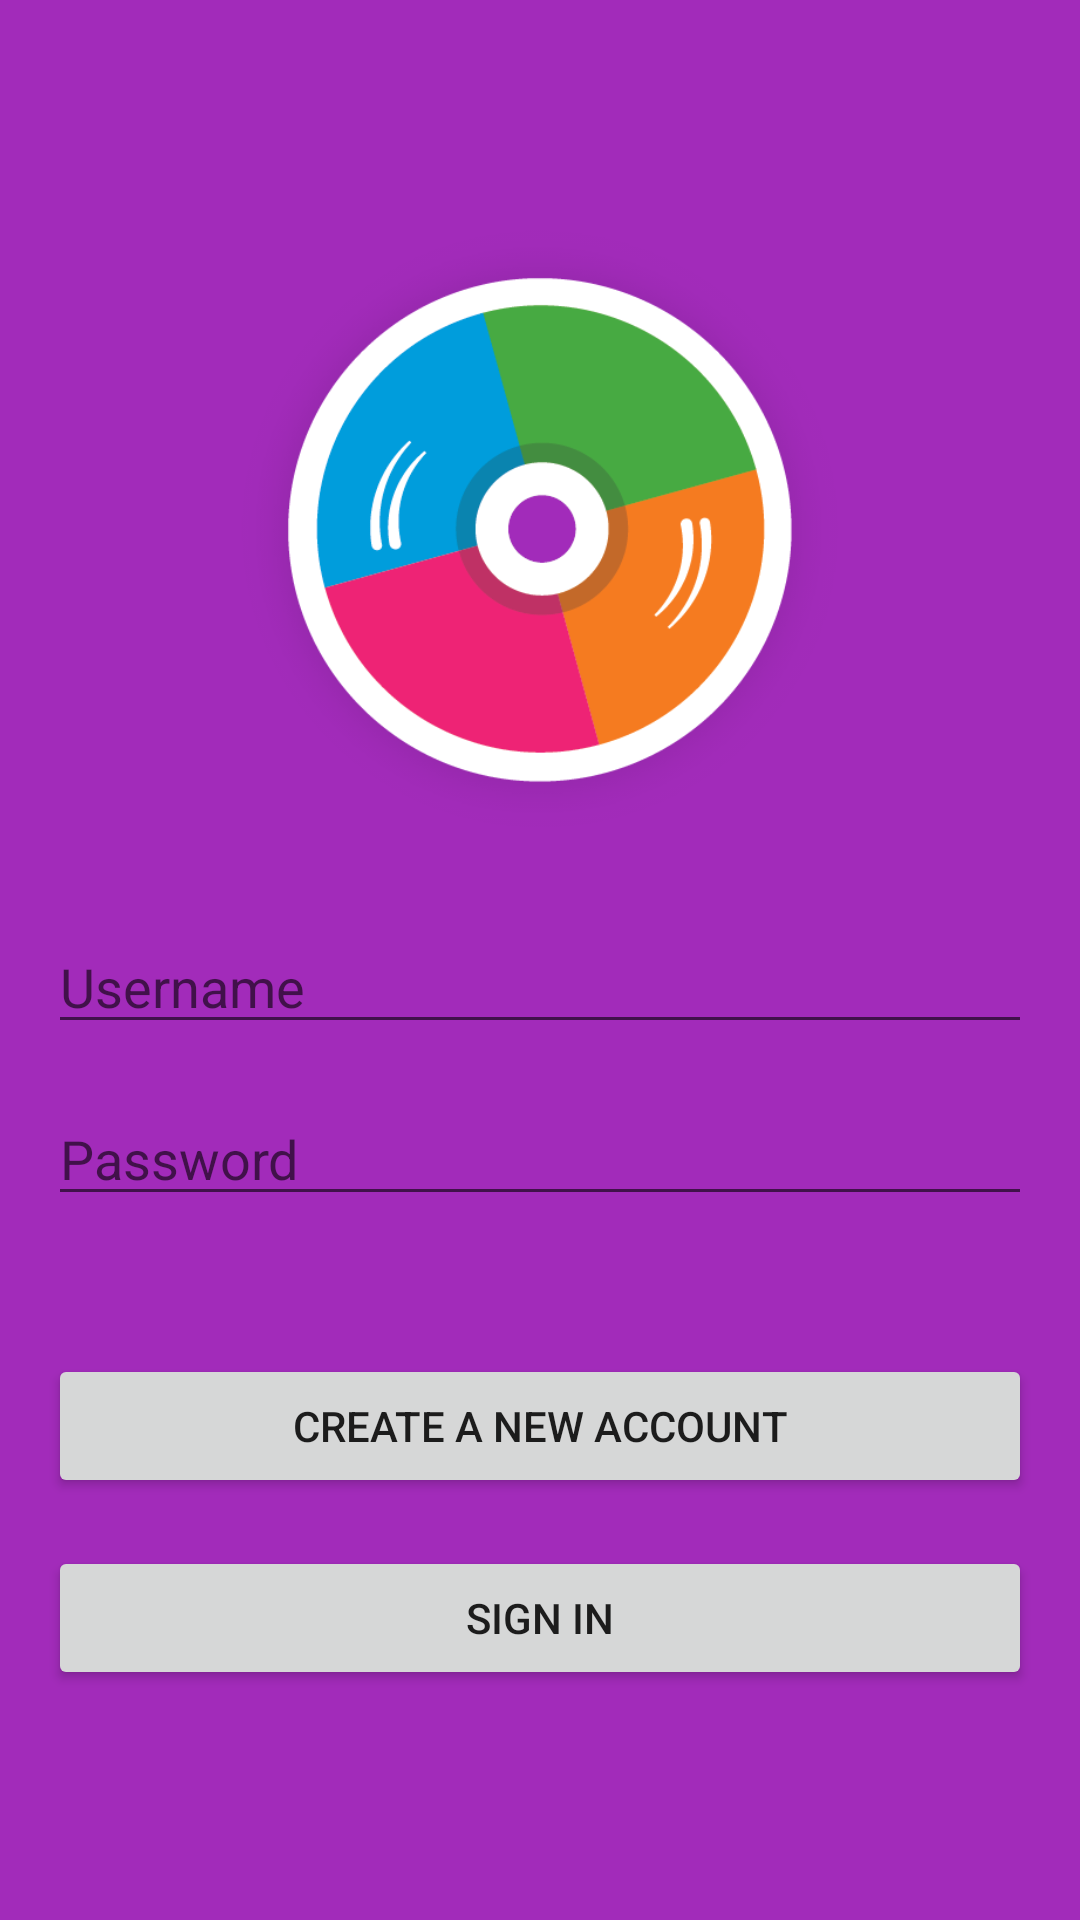

Reconstruct the res/layout file that produces this screen, plus the resources it refers to.
<!-- AndroidManifest.xml: application theme Theme.Muziko -->
<!-- res/layout/activity_main.xml -->
<?xml version="1.0" encoding="utf-8"?>
<LinearLayout xmlns:android="http://schemas.android.com/apk/res/android"
    android:layout_width="match_parent"
    android:layout_height="match_parent"
    android:orientation="vertical"
    android:background="#A22BBA"
    android:gravity="center"
    android:padding="16dp">

    <ImageView
        android:id="@+id/ivlogo"
        android:layout_width="200dp"
        android:layout_height="200dp"
        android:layout_marginBottom="30dp"
        android:src="@drawable/logo"/>


    <EditText
        android:id="@+id/utUsername"
        android:layout_width="match_parent"
        android:layout_height="wrap_content"
        android:hint="Username"/>

    <EditText
        android:id="@+id/utPassword"
        android:layout_width="match_parent"
        android:layout_height="wrap_content"
        android:layout_marginTop="16dp"
        android:hint="Password"
        android:inputType="textPassword"/>

    <Button
        android:id="@+id/btnRegister"
        android:layout_width="match_parent"
        android:layout_height="wrap_content"
        android:layout_marginTop="46dp"
        android:text="Create a new account"/>
    <Button
        android:id="@+id/btnLogin"
        android:layout_width="match_parent"
        android:layout_height="wrap_content"
        android:layout_marginTop="16dp"
        android:text="sign in"/>
</LinearLayout>
<!-- resources referenced by this layout -->
<resources>
  <!-- drawable logo: png bitmap (drawable-v24, 33440 bytes) -->
  <style name="Theme.Muziko" parent="Theme.MaterialComponents.DayNight.DarkActionBar">
          
          <item name="colorPrimary">@color/purple_500</item>
          <item name="colorPrimaryVariant">@color/purple_700</item>
          <item name="colorOnPrimary">@color/white</item>
          
          <item name="colorSecondary">@color/teal_200</item>
          <item name="colorSecondaryVariant">@color/teal_700</item>
          <item name="colorOnSecondary">@color/black</item>
          
          <item name="android:statusBarColor" tools:targetApi="l">?attr/colorPrimaryVariant</item>
          
      </style>
  <!-- not gathered from this repository: default colours our renderer supplied (Android Studio template values) -->
  <color name="purple_500">#FF6200EE</color>
  <color name="purple_700">#FF3700B3</color>
  <color name="teal_200">#FF03DAC5</color>
  <color name="teal_700">#FF018786</color>
  <color name="black">#FF000000</color>
  <color name="white">#FFFFFFFF</color>
</resources>
